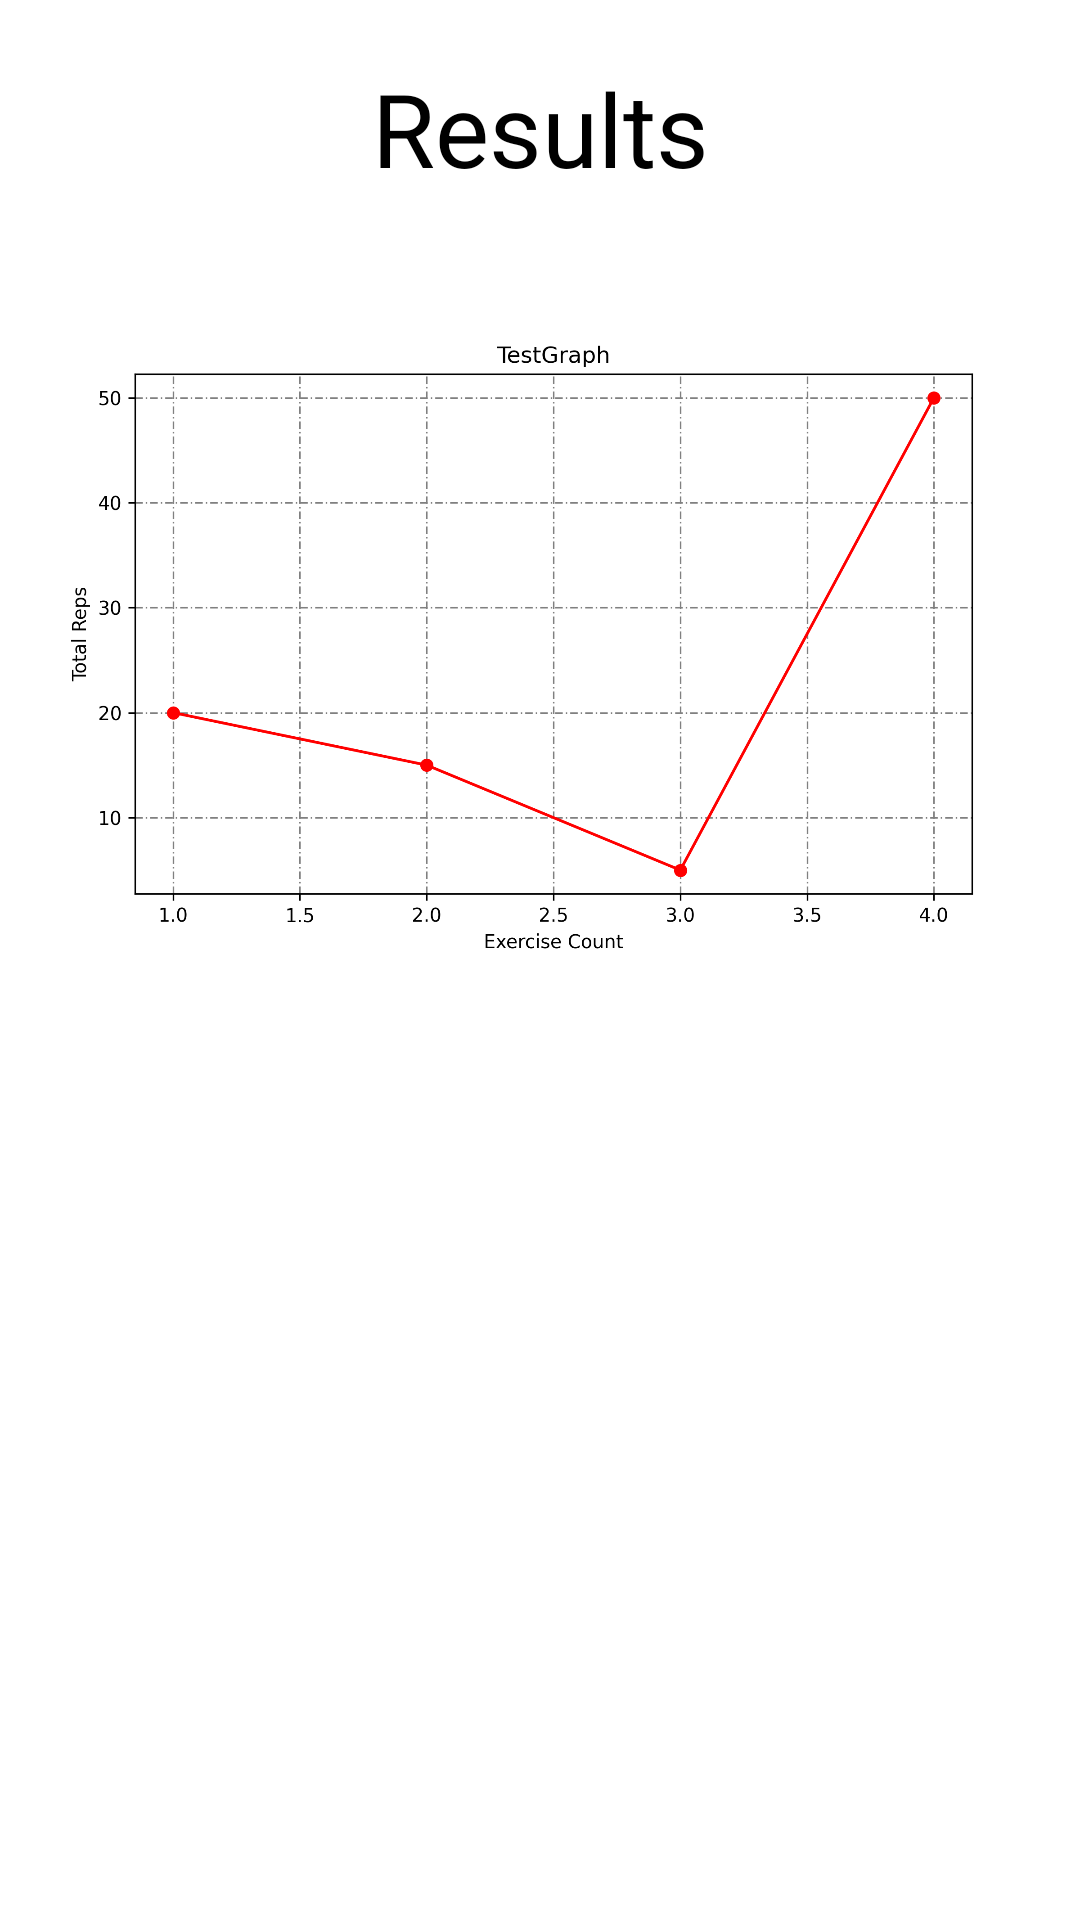

This screen was rendered from an Android layout file. Write that file and the resources it references.
<!-- AndroidManifest.xml: application theme Theme.Workout_V2 -->
<!-- res/layout/activity_result_view.xml -->
<?xml version="1.0" encoding="utf-8"?>
<androidx.constraintlayout.widget.ConstraintLayout xmlns:android="http://schemas.android.com/apk/res/android"
    xmlns:app="http://schemas.android.com/apk/res-auto"
    xmlns:tools="http://schemas.android.com/tools"
    android:layout_width="match_parent"
    android:layout_height="match_parent"
    tools:context=".ResultViewActivity">

    <TextView
        android:id="@+id/resultsTitle"
        android:layout_width="wrap_content"
        android:layout_height="wrap_content"
        android:layout_marginTop="20dp"
        android:text="Results"
        android:textColor="@color/black"
        android:textSize="34sp"
        app:layout_constraintEnd_toEndOf="parent"
        app:layout_constraintHorizontal_bias="0.5"
        app:layout_constraintStart_toStartOf="parent"
        app:layout_constraintTop_toTopOf="parent" />

    <ScrollView
        android:id="@+id/scrollView2"
        android:layout_width="409dp"
        android:layout_height="320dp"
        android:layout_marginBottom="4dp"
        android:layout_marginEnd="1dp"
        android:layout_marginStart="1dp"
        app:layout_constraintBottom_toBottomOf="parent"
        app:layout_constraintEnd_toEndOf="parent"
        app:layout_constraintHorizontal_bias="1.0"
        app:layout_constraintStart_toStartOf="parent">

        <HorizontalScrollView
            android:id="@+id/scroll1"
            android:layout_width="fill_parent"
            android:layout_height="wrap_content">

            <RelativeLayout
                android:id="@+id/rel_layout1"
                android:layout_width="fill_parent"
                android:layout_height="fill_parent"
                android:layout_gravity="center"
                android:orientation="vertical">

                <TableLayout
                    android:id="@+id/exerciseTable"
                    android:layout_width="wrap_content"
                    android:layout_height="wrap_content"
                    android:layout_centerHorizontal="true"
                    android:layout_marginTop="60dp"></TableLayout>
            </RelativeLayout>
        </HorizontalScrollView>
    </ScrollView>

    <ImageView
        android:id="@+id/graphImageView"
        android:layout_width="wrap_content"
        android:layout_height="wrap_content"
        android:layout_marginBottom="110dp"
        app:layout_constraintBottom_toBottomOf="parent"
        app:layout_constraintEnd_toEndOf="parent"
        app:layout_constraintStart_toStartOf="parent"
        app:srcCompat="@drawable/graph" />

</androidx.constraintlayout.widget.ConstraintLayout>
<!-- resources referenced by this layout -->
<resources>
  <!-- drawable graph: png bitmap (drawable, 101674 bytes) -->
  <style name="Theme.Workout_V2" parent="Theme.MaterialComponents.DayNight.DarkActionBar">
          
          <item name="colorPrimary">@color/purple_500</item>
          <item name="colorPrimaryVariant">@color/purple_700</item>
          <item name="colorOnPrimary">@color/white</item>
          
          <item name="colorSecondary">@color/teal_200</item>
          <item name="colorSecondaryVariant">@color/teal_700</item>
          <item name="colorOnSecondary">@color/black</item>
          
          <item name="android:statusBarColor" tools:targetApi="l">?attr/colorPrimaryVariant</item>
          
      </style>
  <!-- not gathered from this repository: default colours our renderer supplied (Android Studio template values) -->
  <color name="purple_500">#FF6200EE</color>
  <color name="purple_700">#FF3700B3</color>
  <color name="teal_200">#FF03DAC5</color>
  <color name="teal_700">#FF018786</color>
  <color name="black">#FF000000</color>
  <color name="white">#FFFFFFFF</color>
</resources>
